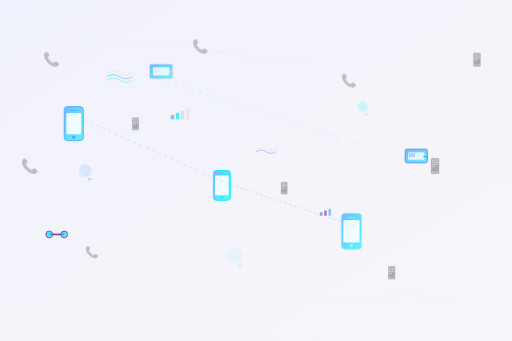
t = 0.00 s
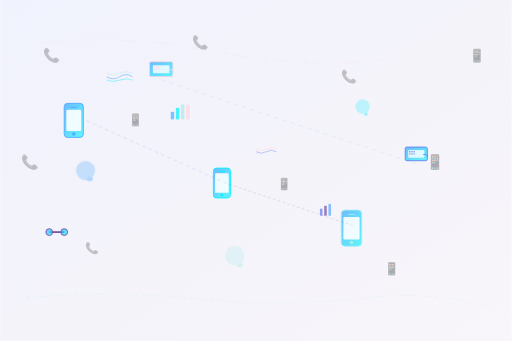
t = 1.50 s
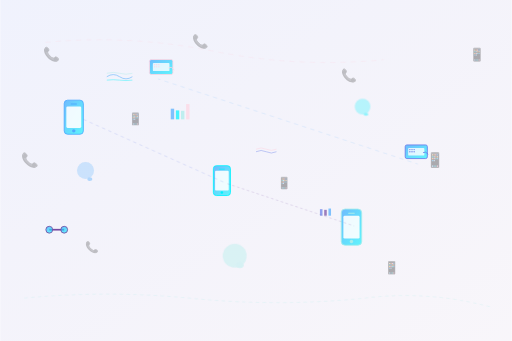
t = 3.00 s
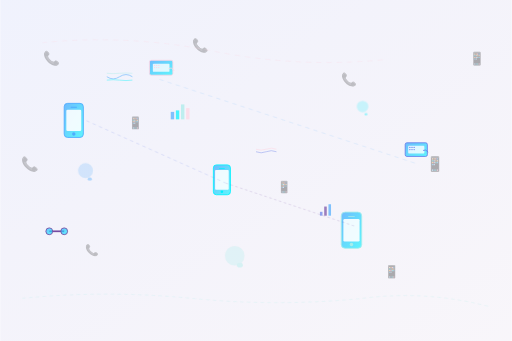
t = 4.50 s
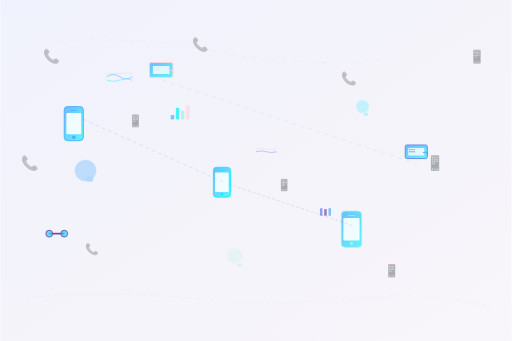
t = 6.00 s
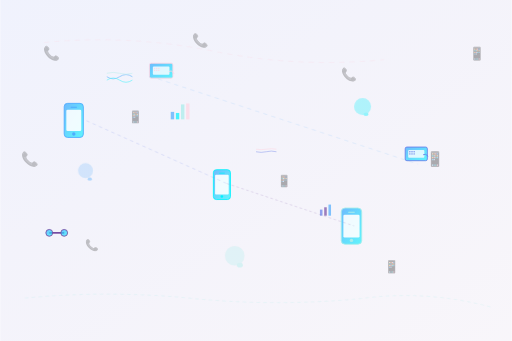
t = 7.50 s

The animated SVG that drew these frames (rendered in a browser with its animation timeline set to each time). Animation: 43 SMIL elements (animate=36,animateTransform=7); one cycle of 9.00 s, repeats indefinitely.

<svg viewBox="0 0 1200 800" xmlns="http://www.w3.org/2000/svg">
  <defs>
    <!-- Gradient backgrounds -->
    <linearGradient id="bgGradient" x1="0%" y1="0%" x2="100%" y2="100%">
      <stop offset="0%" style="stop-color:#667eea;stop-opacity:0.1"/>
      <stop offset="100%" style="stop-color:#764ba2;stop-opacity:0.05"/>
    </linearGradient>
    
    <linearGradient id="phoneGradient" x1="0%" y1="0%" x2="100%" y2="100%">
      <stop offset="0%" style="stop-color:#4facfe;stop-opacity:0.8"/>
      <stop offset="100%" style="stop-color:#00f2fe;stop-opacity:0.6"/>
    </linearGradient>
    
    <linearGradient id="waveGradient" x1="0%" y1="0%" x2="100%" y2="100%">
      <stop offset="0%" style="stop-color:#a8edea;stop-opacity:0.7"/>
      <stop offset="100%" style="stop-color:#fed6e3;stop-opacity:0.5"/>
    </linearGradient>
    
    <linearGradient id="signalGradient" x1="0%" y1="0%" x2="100%" y2="100%">
      <stop offset="0%" style="stop-color:#667eea;stop-opacity:0.8"/>
      <stop offset="100%" style="stop-color:#764ba2;stop-opacity:0.6"/>
    </linearGradient>
  </defs>
  
  <!-- Background -->
  <rect width="100%" height="100%" fill="url(#bgGradient)"/>
  
  <!-- Floating phone signal symbols -->
  <g opacity="0.3">
    <text x="100" y="150" font-family="Arial, sans-serif" font-size="32" fill="#667eea">📞</text>
    <text x="300" y="300" font-family="Arial, sans-serif" font-size="28" fill="#764ba2">📱</text>
    <text x="800" y="200" font-family="Arial, sans-serif" font-size="30" fill="#4facfe">📞</text>
    <text x="1000" y="400" font-family="Arial, sans-serif" font-size="34" fill="#00f2fe">📱</text>
    <text x="200" y="600" font-family="Arial, sans-serif" font-size="26" fill="#a8edea">📞</text>
    <text x="900" y="650" font-family="Arial, sans-serif" font-size="29" fill="#fed6e3">📱</text>
    <text x="450" y="120" font-family="Arial, sans-serif" font-size="31" fill="#667eea">📞</text>
    <text x="650" y="450" font-family="Arial, sans-serif" font-size="27" fill="#764ba2">📱</text>
    <text x="50" y="400" font-family="Arial, sans-serif" font-size="33" fill="#4facfe">📞</text>
    <text x="1100" y="150" font-family="Arial, sans-serif" font-size="30" fill="#00f2fe">📱</text>
    
    <animateTransform
      attributeName="transform"
      type="translate"
      values="0,0; 0,-15; 0,0"
      dur="5s"
      repeatCount="indefinite"/>
  </g>
  
  <!-- Mobile Phone 1 -->
  <g transform="translate(150,250)">
    <rect width="45" height="80" rx="8" fill="url(#phoneGradient)" stroke="#4facfe" stroke-width="2"/>
    <rect x="5" y="15" width="35" height="50" rx="3" fill="#fff" opacity="0.9"/>
    <circle cx="22.5" cy="72" r="4" fill="#4facfe"/>
    <rect x="15" y="8" width="15" height="2" rx="1" fill="#4facfe"/>
    
    <animateTransform
      attributeName="transform"
      type="translate"
      values="150,250; 150,235; 150,250"
      dur="6s"
      repeatCount="indefinite"/>
  </g>
  
  <!-- Mobile Phone 2 -->
  <g transform="translate(500,400)">
    <rect width="40" height="70" rx="7" fill="url(#phoneGradient)" stroke="#00f2fe" stroke-width="2"/>
    <rect x="4" y="12" width="32" height="46" rx="2" fill="#fff" opacity="0.9"/>
    <circle cx="20" cy="63" r="3" fill="#00f2fe"/>
    <rect x="13" y="7" width="14" height="2" rx="1" fill="#00f2fe"/>
    
    <animateTransform
      attributeName="transform"
      type="translate"
      values="500,400; 500,385; 500,400"
      dur="8s"
      repeatCount="indefinite"/>
  </g>
  
  <!-- Mobile Phone 3 -->
  <g transform="translate(800,500)">
    <rect width="48" height="85" rx="9" fill="url(#phoneGradient)" stroke="#a8edea" stroke-width="2"/>
    <rect x="5" y="16" width="38" height="53" rx="3" fill="#fff" opacity="0.9"/>
    <circle cx="24" cy="76" r="4" fill="#a8edea"/>
    <rect x="16" y="9" width="16" height="2" rx="1" fill="#a8edea"/>
    
    <animateTransform
      attributeName="transform"
      type="translate"
      values="800,500; 800,488; 800,500"
      dur="5s"
      repeatCount="indefinite"/>
  </g>
  
  <!-- Landline Phone 1 -->
  <g transform="translate(350,150)">
    <rect width="55" height="35" rx="4" fill="url(#phoneGradient)" stroke="#fed6e3" stroke-width="2"/>
    <rect x="8" y="8" width="39" height="19" rx="2" fill="#fff" opacity="0.8"/>
    <circle cx="12" cy="12" r="1.5" fill="#fed6e3"/>
    <circle cx="17" cy="12" r="1.5" fill="#fed6e3"/>
    <circle cx="22" cy="12" r="1.5" fill="#fed6e3"/>
    <circle cx="12" cy="17" r="1.5" fill="#fed6e3"/>
    <circle cx="17" cy="17" r="1.5" fill="#fed6e3"/>
    <circle cx="22" cy="17" r="1.5" fill="#fed6e3"/>
    <path d="M 45,20 Q 52,15 58,25" stroke="#fed6e3" stroke-width="2" fill="none"/>
    
    <animateTransform
      attributeName="transform"
      type="translate"
      values="350,150; 350,138; 350,150"
      dur="7s"
      repeatCount="indefinite"/>
  </g>
  
  <!-- Landline Phone 2 -->
  <g transform="translate(950,350)">
    <rect width="52" height="32" rx="4" fill="url(#phoneGradient)" stroke="#667eea" stroke-width="2"/>
    <rect x="7" y="7" width="38" height="18" rx="2" fill="#fff" opacity="0.8"/>
    <circle cx="11" cy="11" r="1.5" fill="#667eea"/>
    <circle cx="16" cy="11" r="1.5" fill="#667eea"/>
    <circle cx="21" cy="11" r="1.5" fill="#667eea"/>
    <circle cx="11" cy="16" r="1.5" fill="#667eea"/>
    <circle cx="16" cy="16" r="1.5" fill="#667eea"/>
    <circle cx="21" cy="16" r="1.5" fill="#667eea"/>
    <path d="M 42,18 Q 48,14 54,22" stroke="#667eea" stroke-width="2" fill="none"/>
    
    <animateTransform
      attributeName="transform"
      type="translate"
      values="950,350; 950,335; 950,350"
      dur="9s"
      repeatCount="indefinite"/>
  </g>
  
  <!-- Headphones -->
  <g transform="translate(100,550)">
    <path d="M 15,0 Q 32.5,0 50,0" stroke="#764ba2" stroke-width="4" fill="none"/>
    <circle cx="15" cy="0" r="8" fill="url(#phoneGradient)" stroke="#764ba2" stroke-width="2"/>
    <circle cx="50" cy="0" r="8" fill="url(#phoneGradient)" stroke="#764ba2" stroke-width="2"/>
    
    <animateTransform
      attributeName="transform"
      type="translate"
      values="100,550; 100,538; 100,550"
      dur="6.5s"
      repeatCount="indefinite"/>
  </g>
  
  <!-- Sound Waves 1 -->
  <g transform="translate(250,180)" opacity="0.6">
    <path d="M 0,0 Q 15,-10 30,0 Q 45,10 60,0" stroke="#4facfe" stroke-width="2" fill="none">
      <animate attributeName="d" values="M 0,0 Q 15,-10 30,0 Q 45,10 60,0;M 0,0 Q 15,10 30,0 Q 45,-10 60,0;M 0,0 Q 15,-10 30,0 Q 45,10 60,0" dur="3s" repeatCount="indefinite"/>
    </path>
    <path d="M 0,8 Q 15,-2 30,8 Q 45,18 60,8" stroke="#00f2fe" stroke-width="1.5" fill="none">
      <animate attributeName="d" values="M 0,8 Q 15,-2 30,8 Q 45,18 60,8;M 0,8 Q 15,18 30,8 Q 45,-2 60,8;M 0,8 Q 15,-2 30,8 Q 45,18 60,8" dur="2.5s" repeatCount="indefinite"/>
    </path>
    <path d="M 0,-8 Q 15,-18 30,-8 Q 45,2 60,-8" stroke="#a8edea" stroke-width="1.5" fill="none">
      <animate attributeName="d" values="M 0,-8 Q 15,-18 30,-8 Q 45,2 60,-8;M 0,-8 Q 15,2 30,-8 Q 45,-18 60,-8;M 0,-8 Q 15,-18 30,-8 Q 45,2 60,-8" dur="3.5s" repeatCount="indefinite"/>
    </path>
  </g>
  
  <!-- Sound Waves 2 -->
  <g transform="translate(600,350)" opacity="0.6">
    <path d="M 0,0 Q 12,-8 24,0 Q 36,8 48,0" stroke="#fed6e3" stroke-width="2" fill="none">
      <animate attributeName="d" values="M 0,0 Q 12,-8 24,0 Q 36,8 48,0;M 0,0 Q 12,8 24,0 Q 36,-8 48,0;M 0,0 Q 12,-8 24,0 Q 36,8 48,0" dur="2.8s" repeatCount="indefinite"/>
    </path>
    <path d="M 0,6 Q 12,-2 24,6 Q 36,14 48,6" stroke="#667eea" stroke-width="1.5" fill="none">
      <animate attributeName="d" values="M 0,6 Q 12,-2 24,6 Q 36,14 48,6;M 0,6 Q 12,14 24,6 Q 36,-2 48,6;M 0,6 Q 12,-2 24,6 Q 36,14 48,6" dur="3.2s" repeatCount="indefinite"/>
    </path>
  </g>
  
  <!-- Signal Bars 1 -->
  <g transform="translate(400,250)" opacity="0.7">
    <rect x="0" y="20" width="8" height="10" fill="#4facfe">
      <animate attributeName="height" values="10;25;10" dur="2s" repeatCount="indefinite"/>
      <animate attributeName="y" values="20;5;20" dur="2s" repeatCount="indefinite"/>
    </rect>
    <rect x="12" y="15" width="8" height="15" fill="#00f2fe">
      <animate attributeName="height" values="15;30;15" dur="2.5s" repeatCount="indefinite"/>
      <animate attributeName="y" values="15;0;15" dur="2.5s" repeatCount="indefinite"/>
    </rect>
    <rect x="24" y="10" width="8" height="20" fill="#a8edea">
      <animate attributeName="height" values="20;35;20" dur="3s" repeatCount="indefinite"/>
      <animate attributeName="y" values="10;-5;10" dur="3s" repeatCount="indefinite"/>
    </rect>
    <rect x="36" y="5" width="8" height="25" fill="#fed6e3">
      <animate attributeName="height" values="25;40;25" dur="2.2s" repeatCount="indefinite"/>
      <animate attributeName="y" values="5;-10;5" dur="2.2s" repeatCount="indefinite"/>
    </rect>
  </g>
  
  <!-- Signal Bars 2 -->
  <g transform="translate(750,480)" opacity="0.7">
    <rect x="0" y="18" width="6" height="8" fill="#667eea">
      <animate attributeName="height" values="8;20;8" dur="2.3s" repeatCount="indefinite"/>
      <animate attributeName="y" values="18;6;18" dur="2.3s" repeatCount="indefinite"/>
    </rect>
    <rect x="10" y="14" width="6" height="12" fill="#764ba2">
      <animate attributeName="height" values="12;24;12" dur="2.8s" repeatCount="indefinite"/>
      <animate attributeName="y" values="14;2;14" dur="2.8s" repeatCount="indefinite"/>
    </rect>
    <rect x="20" y="10" width="6" height="16" fill="#4facfe">
      <animate attributeName="height" values="16;28;16" dur="3.1s" repeatCount="indefinite"/>
      <animate attributeName="y" values="10;-2;10" dur="3.1s" repeatCount="indefinite"/>
    </rect>
  </g>
  
  <!-- Call Bubbles -->
  <g opacity="0.4">
    <circle cx="200" cy="400" r="15" fill="#4facfe">
      <animate attributeName="r" values="15;25;15" dur="4s" repeatCount="indefinite"/>
      <animate attributeName="opacity" values="0.4;0.8;0.4" dur="4s" repeatCount="indefinite"/>
    </circle>
    <ellipse cx="210" cy="420" rx="4" ry="3" fill="#4facfe">
      <animate attributeName="rx" values="4;8;4" dur="4s" repeatCount="indefinite"/>
      <animate attributeName="ry" values="3;6;3" dur="4s" repeatCount="indefinite"/>
    </ellipse>
    
    <circle cx="850" cy="250" r="12" fill="#00f2fe">
      <animate attributeName="r" values="12;20;12" dur="5s" repeatCount="indefinite"/>
      <animate attributeName="opacity" values="0.4;0.7;0.4" dur="5s" repeatCount="indefinite"/>
    </circle>
    <ellipse cx="858" cy="268" rx="3" ry="2" fill="#00f2fe">
      <animate attributeName="rx" values="3;6;3" dur="5s" repeatCount="indefinite"/>
      <animate attributeName="ry" values="2;4;2" dur="5s" repeatCount="indefinite"/>
    </ellipse>
    
    <circle cx="550" cy="600" r="18" fill="#a8edea">
      <animate attributeName="r" values="18;28;18" dur="6s" repeatCount="indefinite"/>
      <animate attributeName="opacity" values="0.4;0.9;0.4" dur="6s" repeatCount="indefinite"/>
    </circle>
    <ellipse cx="562" cy="622" rx="5" ry="4" fill="#a8edea">
      <animate attributeName="rx" values="5;9;5" dur="6s" repeatCount="indefinite"/>
      <animate attributeName="ry" values="4;7;4" dur="6s" repeatCount="indefinite"/>
    </ellipse>
  </g>
  
  <!-- Connection lines -->
  <g opacity="0.2">
    <line x1="195" y1="280" x2="530" y2="430" stroke="#667eea" stroke-width="2" stroke-dasharray="8,8">
      <animate attributeName="stroke-dashoffset" values="0;16" dur="3s" repeatCount="indefinite"/>
    </line>
    
    <line x1="530" y1="430" x2="830" y2="530" stroke="#764ba2" stroke-width="2" stroke-dasharray="6,6">
      <animate attributeName="stroke-dashoffset" values="0;12" dur="4s" repeatCount="indefinite"/>
    </line>
    
    <line x1="370" y1="185" x2="980" y2="385" stroke="#4facfe" stroke-width="1.5" stroke-dasharray="10,10">
      <animate attributeName="stroke-dashoffset" values="0;20" dur="2.5s" repeatCount="indefinite"/>
    </line>
  </g>
  
  <!-- Signal transmission paths -->
  <g opacity="0.3">
    <path d="M 100,100 Q 300,80 500,120 Q 700,160 900,140" stroke="#fed6e3" stroke-width="2" fill="none" stroke-dasharray="12,12">
      <animate attributeName="stroke-dashoffset" values="0;24" dur="4s" repeatCount="indefinite"/>
    </path>
    
    <path d="M 50,700 Q 250,680 450,700 Q 650,720 850,700 Q 1000,680 1150,720" stroke="#a8edea" stroke-width="1.5" fill="none" stroke-dasharray="8,8">
      <animate attributeName="stroke-dashoffset" values="0;16" dur="5s" repeatCount="indefinite"/>
    </path>
  </g>
</svg>